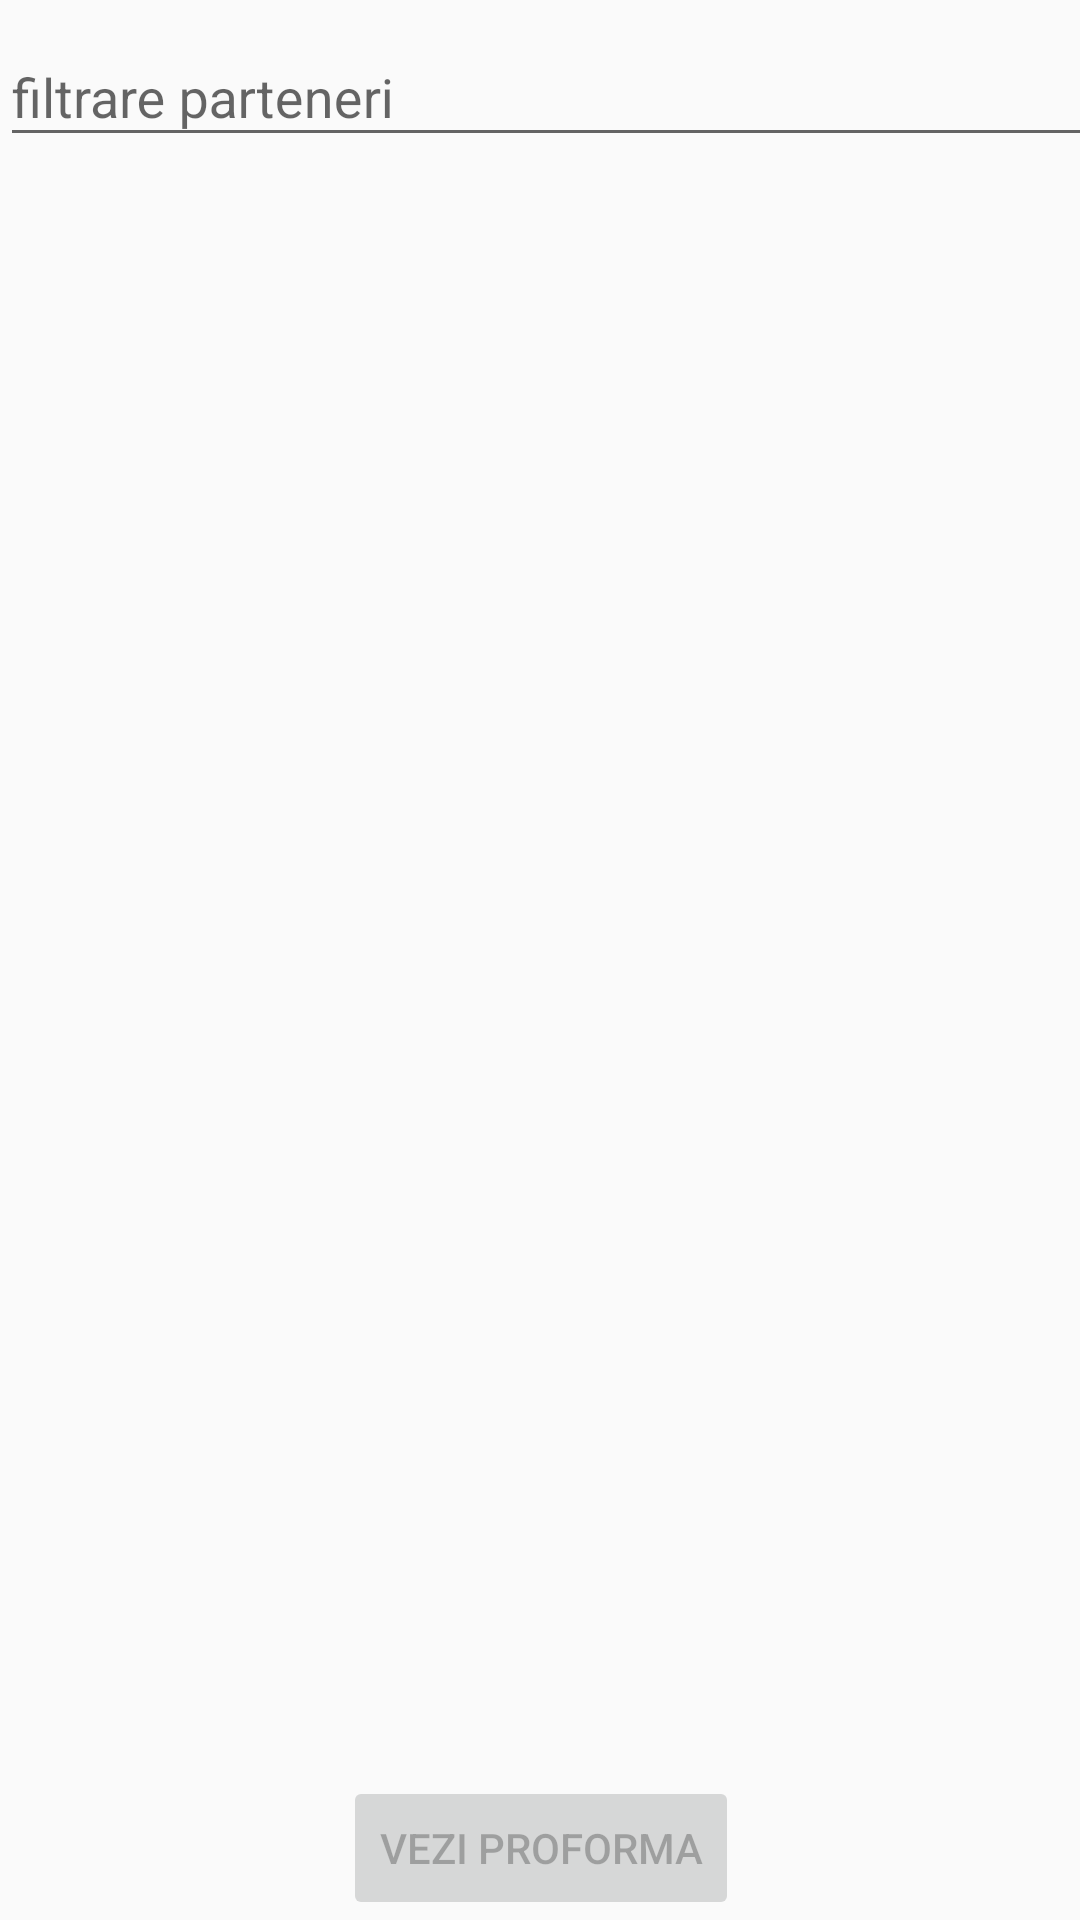

Reconstruct the res/layout file that produces this screen, plus the resources it refers to.
<!-- AndroidManifest.xml: application theme AppTheme -->
<!-- res/layout/activity_parteneri.xml -->
<?xml version="1.0" encoding="utf-8"?>
<android.support.constraint.ConstraintLayout xmlns:android="http://schemas.android.com/apk/res/android"
    xmlns:app="http://schemas.android.com/apk/res-auto"
    xmlns:tools="http://schemas.android.com/tools"
    android:layout_width="match_parent"
    android:layout_height="match_parent"
    android:background="?colorBackground">

    <LinearLayout
        android:id="@+id/inputholder"
        android:layout_width="368dp"
        android:layout_height="wrap_content"
        android:background="?colorTextAccent"
        android:descendantFocusability="beforeDescendants"
        android:focusableInTouchMode="true"
        android:orientation="horizontal"
        tools:layout_editor_absoluteX="8dp"
        tools:layout_editor_absoluteY="8dp">

        <android.support.design.widget.TextInputLayout
            android:id="@+id/textInputLayout"
            android:layout_width="match_parent"
            android:layout_height="match_parent"

            tools:layout_editor_absoluteX="8dp"
            tools:layout_editor_absoluteY="0dp">

            <AutoCompleteTextView
                android:id="@+id/filtruParteneriEditText"
                android:layout_width="match_parent"
                android:layout_height="wrap_content"
                android:hint="filtrare parteneri"
                android:inputType="textAutoComplete" />
        </android.support.design.widget.TextInputLayout>
    </LinearLayout>

    <Button
        android:id="@+id/buttonEmiteProforma"
        android:layout_width="wrap_content"
        android:layout_height="wrap_content"
        android:layout_marginEnd="8dp"
        android:layout_marginLeft="8dp"
        android:layout_marginRight="8dp"
        android:layout_marginStart="8dp"
        android:enabled="false"
        android:text="VEZI PROFORMA"
        android:textAllCaps="false"
        app:layout_constraintBottom_toBottomOf="parent"
        app:layout_constraintHorizontal_bias="0.502"
        app:layout_constraintLeft_toLeftOf="parent"
        app:layout_constraintRight_toRightOf="parent" />

    <android.support.v7.widget.RecyclerView
        android:id="@+id/recyclerViewParteneri"

        android:layout_width="0dp"
        android:layout_height="0dp"
        android:layout_marginBottom="8dp"
        android:layout_marginEnd="8dp"
        android:layout_marginLeft="8dp"
        android:layout_marginRight="8dp"
        android:layout_marginStart="8dp"
        android:layout_marginTop="8dp"
        app:layout_constraintBottom_toTopOf="@+id/buttonEmiteProforma"
        app:layout_constraintHorizontal_bias="1.0"
        app:layout_constraintLeft_toLeftOf="parent"
        app:layout_constraintRight_toRightOf="parent"
        app:layout_constraintTop_toBottomOf="@+id/inputholder"
        app:layout_constraintVertical_bias="0.0" />
</android.support.constraint.ConstraintLayout>
<!-- resources referenced by this layout -->
<resources>
  <style name="AppTheme" parent="Theme.AppCompat.Light.DarkActionBar">
          
          <item name="colorPrimary">@color/colorPrimary</item>
          <item name="colorPrimaryDark">@color/colorPrimaryDark</item>
          <item name="colorAccent">@color/colorAccent</item>
      </style>
  <color name="colorPrimary">#3f51b5</color>
  <color name="colorPrimaryDark">#303f9f</color>
  <color name="colorAccent">#ff4081</color>
</resources>
